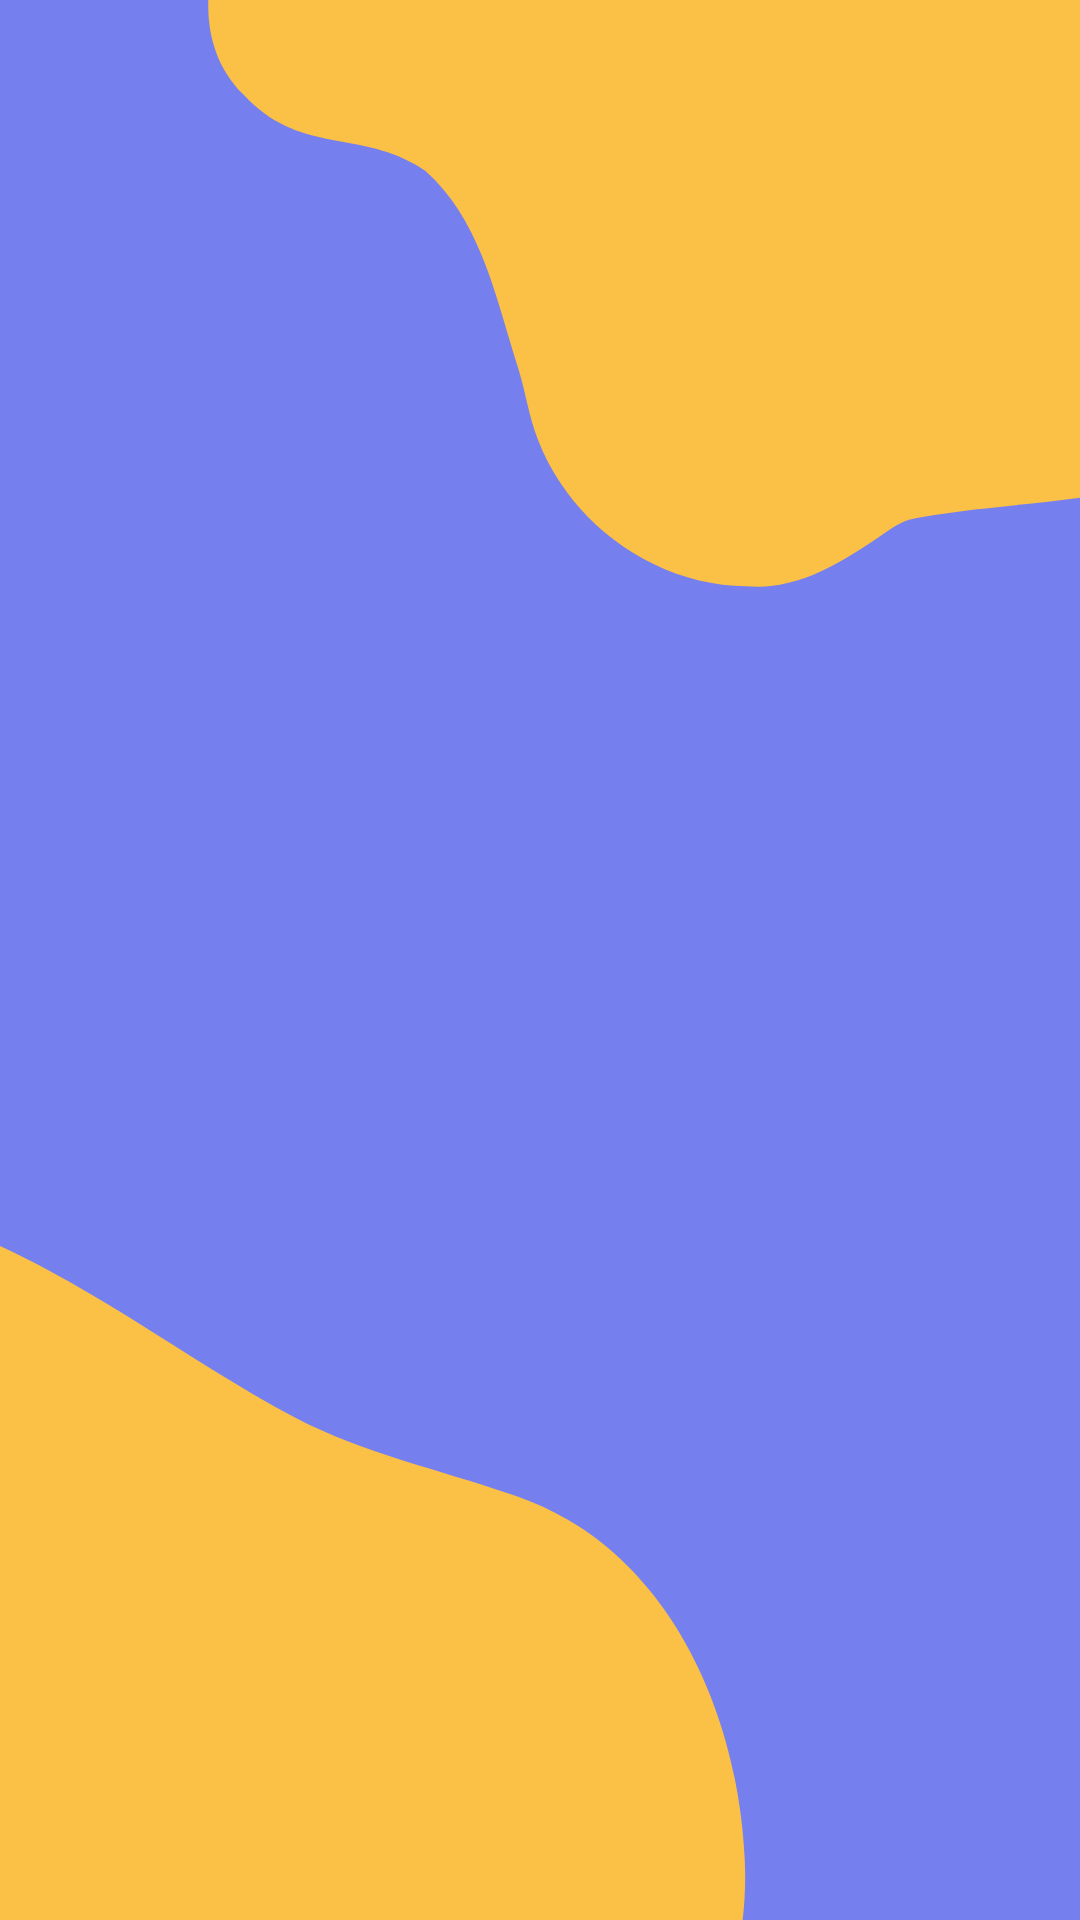

Android layout source for this screen:
<!-- AndroidManifest.xml: application theme Theme.RideEase -->
<!-- res/layout/activity_recharge_history.xml -->
<?xml version="1.0" encoding="utf-8"?>
<LinearLayout
    xmlns:android="http://schemas.android.com/apk/res/android"
    xmlns:app="http://schemas.android.com/apk/res-auto"
    xmlns:tools="http://schemas.android.com/tools"
    android:layout_width="match_parent"
    android:layout_height="match_parent"
    android:orientation="vertical"
    android:padding="16dp"
    android:background="@drawable/backgroundt"
    tools:context="Recharge.RechargeHistory">

    <androidx.recyclerview.widget.RecyclerView
        android:id="@+id/historyRecyclerView"
        android:layout_width="match_parent"
        android:layout_height="match_parent"
        app:layoutManager="androidx.recyclerview.widget.LinearLayoutManager"
        tools:listitem="@layout/your_recharge_history_item_layout"/>

</LinearLayout>
<!-- res/layout/your_recharge_history_item_layout.xml (included above) -->
<LinearLayout
    xmlns:android="http://schemas.android.com/apk/res/android"
    android:layout_width="match_parent"
    android:layout_height="wrap_content"
    android:orientation="vertical"
    android:padding="8dp">

    <TextView
        android:id="@+id/rechargeAmountTextView"
        android:layout_width="wrap_content"
        android:layout_height="wrap_content"
        android:text="Recharge Amount: $50.00"
        android:textSize="18sp"
        android:textColor="#000000" />

    <TextView
        android:id="@+id/rechargeDateTextView"
        android:layout_width="wrap_content"
        android:layout_height="wrap_content"
        android:text="Date: Jan 01, 2023"
        android:textSize="14sp"
        android:textColor="#888888" />
</LinearLayout>
<!-- resources referenced by this layout -->
<resources>
  <!-- drawable backgroundt: png bitmap (drawable, 30911 bytes) -->
  <style name="Theme.RideEase" parent="Theme.AppCompat.Light.DarkActionBar">
          
          <item name="colorPrimary">#81b1ce</item>
          <item name="colorPrimaryVariant">@color/purple_700</item>
          <item name="colorOnPrimary">@color/white</item>
          
          <item name="colorSecondary">@color/teal_200</item>
          <item name="colorSecondaryVariant">@color/teal_700</item>
          <item name="colorOnSecondary">@color/black</item>
          
          <item name="android:statusBarColor">?attr/colorPrimaryVariant</item>
          
      </style>
  <color name="purple_700">#FF3700B3</color>
  <color name="white">#FFFFFFFF</color>
  <color name="teal_200">#FF03DAC5</color>
  <color name="teal_700">#FF018786</color>
  <color name="black">#FF000000</color>
</resources>
